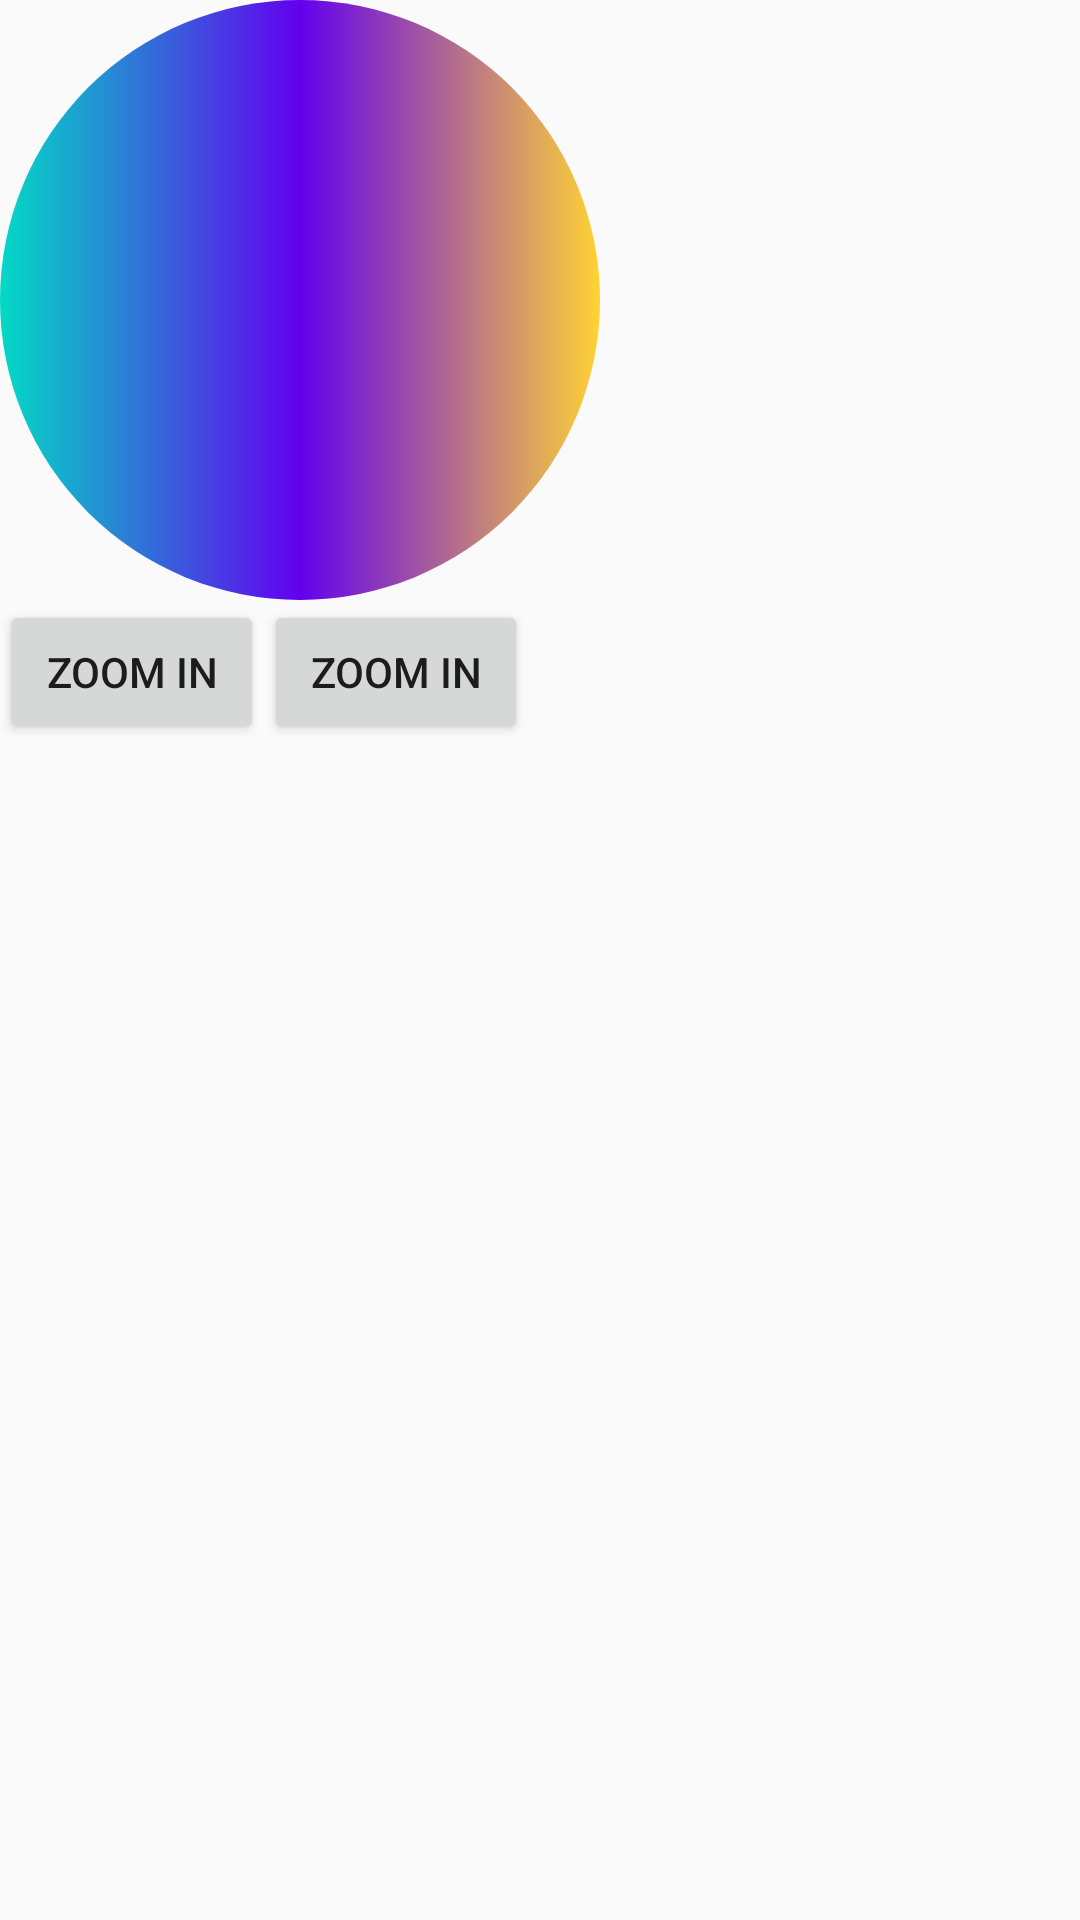

Layout XML and referenced resources for this Android screen:
<!-- AndroidManifest.xml: application theme AppTheme -->
<!-- res/layout/activity_tween_animation.xml -->
<?xml version="1.0" encoding="utf-8"?>
<LinearLayout xmlns:android="http://schemas.android.com/apk/res/android"
    xmlns:app="http://schemas.android.com/apk/res-auto"
    xmlns:tools="http://schemas.android.com/tools"
    android:layout_width="match_parent"
    android:layout_height="match_parent"
    android:orientation="vertical"
    tools:context=".TweenAnimationActivity">

    <View
        android:layout_width="200dp"
        android:layout_height="200dp"
        android:id="@+id/view"
        android:background="@drawable/circle_shape"/>


    <LinearLayout
        android:layout_width="match_parent"
        android:layout_height="wrap_content"
        android:orientation="horizontal">
        <Button
            android:layout_width="wrap_content"
            android:layout_height="wrap_content"
            android:text="zoom In"
            android:onClick="onZoomIn"/>
        <Button
            android:layout_width="wrap_content"
            android:layout_height="wrap_content"
            android:text="zoom In"
            android:onClick="onZoomOut"/>
    </LinearLayout>
</LinearLayout>
<!-- resources referenced by this layout -->
<resources>
  <!-- drawable circle_shape (drawable) -->
  <?xml version="1.0" encoding="utf-8"?>
  <shape xmlns:android="http://schemas.android.com/apk/res/android"
      android:shape="oval">
  
      <gradient android:startColor="@color/colorAccent"
          android:centerColor="@color/colorPrimary"
          android:endColor="#ffd333"/>
      <size android:width="300dp"
          android:height="300dp"/>
  
  </shape>
  <style name="AppTheme" parent="Theme.AppCompat.Light.DarkActionBar">
          
          <item name="colorPrimary">@color/colorPrimary</item>
          <item name="colorPrimaryDark">@color/colorPrimaryDark</item>
          <item name="colorAccent">@color/colorAccent</item>
      </style>
  <!-- not gathered from this repository: default colours our renderer supplied (Android Studio template values) -->
  <color name="colorPrimary">#FF6200EE</color>
  <color name="colorPrimaryDark">#FF3700B3</color>
  <color name="colorAccent">#FF03DAC5</color>
</resources>
